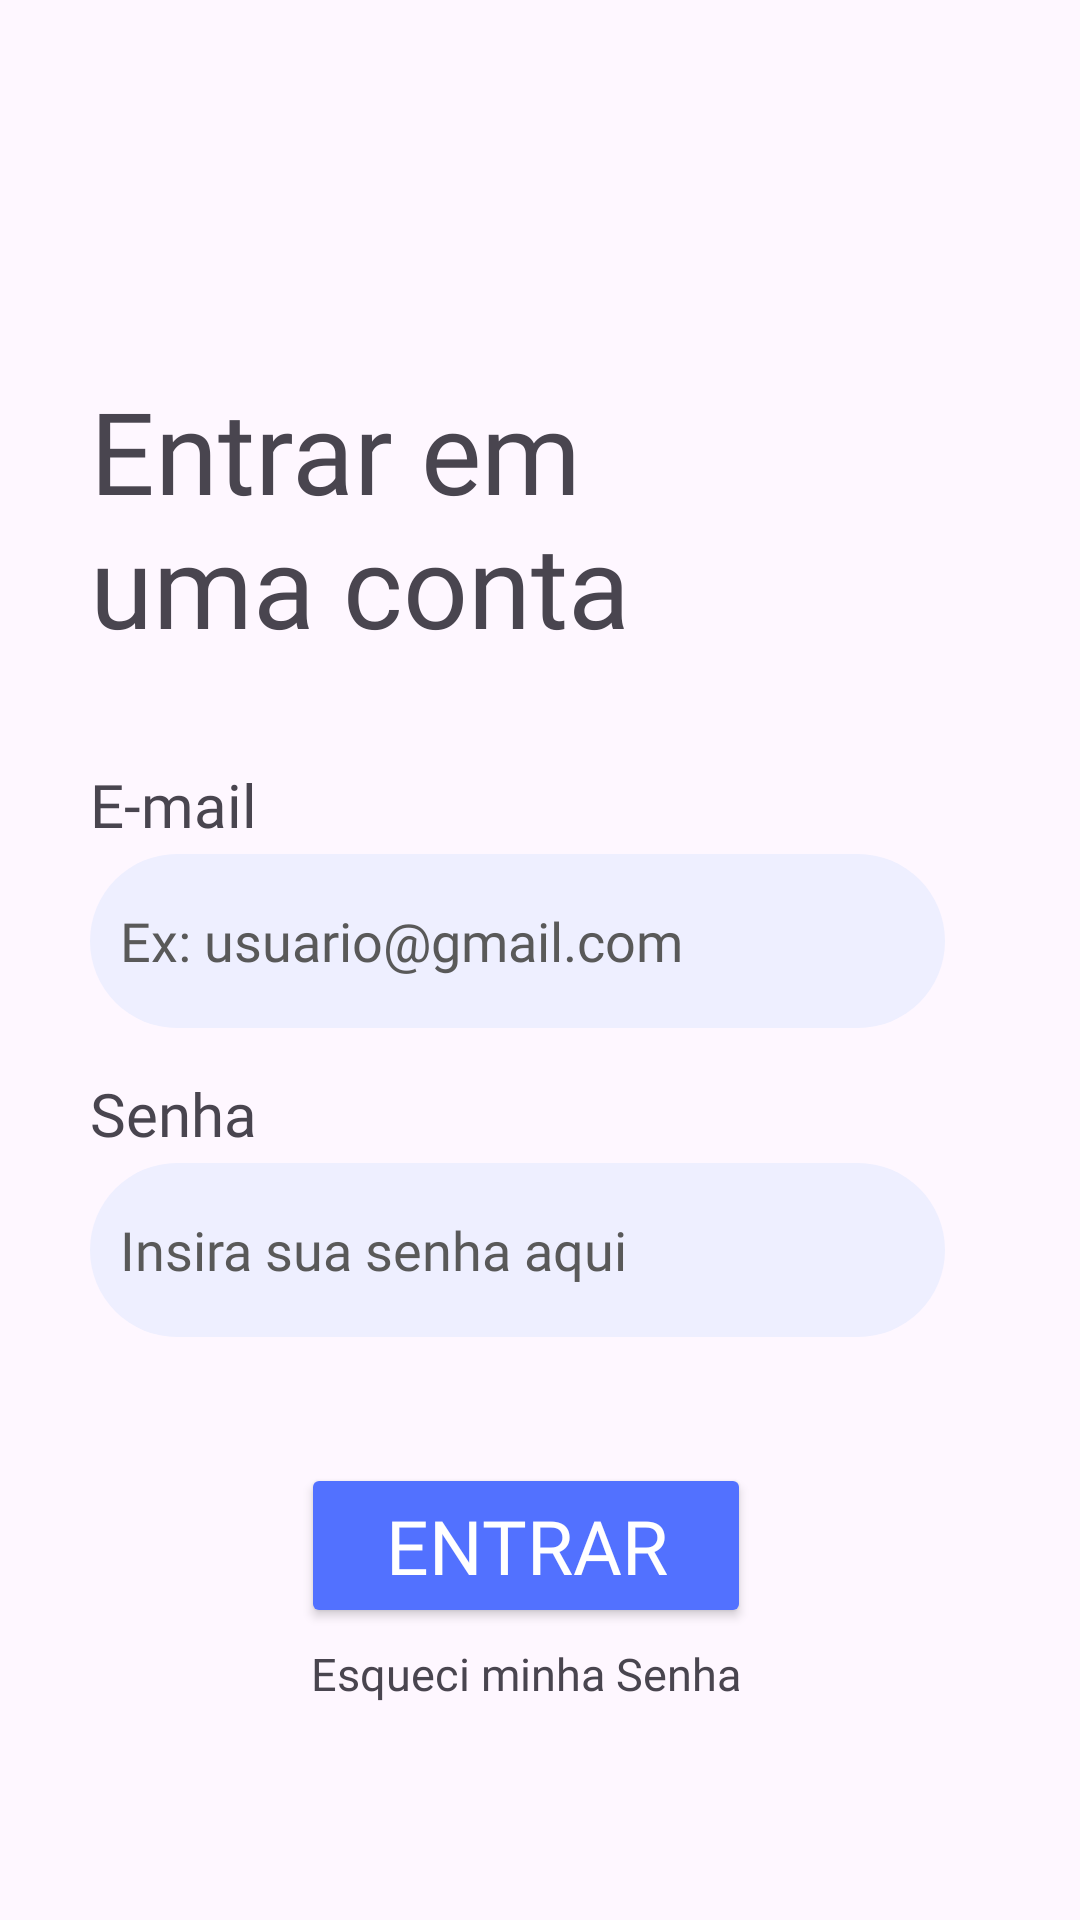

Layout XML and referenced resources for this Android screen:
<!-- AndroidManifest.xml: application theme Theme.LuFit -->
<!-- res/layout/activity_login.xml -->
<?xml version="1.0" encoding="utf-8"?>
<androidx.constraintlayout.widget.ConstraintLayout xmlns:android="http://schemas.android.com/apk/res/android"
    xmlns:app="http://schemas.android.com/apk/res-auto"
    xmlns:tools="http://schemas.android.com/tools"
    android:id="@+id/main"
    android:layout_width="match_parent"
    android:layout_height="match_parent"
    tools:context=".Login">

    <LinearLayout
        android:id="@+id/linearLayout6"
        android:layout_width="match_parent"
        android:layout_height="match_parent"
        android:orientation="vertical"
        android:gravity="center_vertical"
        android:paddingStart="30dp"
        app:layout_constraintBottom_toBottomOf="parent"
        app:layout_constraintEnd_toEndOf="parent"
        app:layout_constraintStart_toStartOf="parent"
        app:layout_constraintTop_toTopOf="parent">



            <ImageView
                android:id="@+id/bt_voltar"
                android:layout_width="30dp"
                android:layout_height="33dp"
                app:srcCompat="@drawable/seta_icone" />

            <TextView
                android:id="@+id/textView"
                android:layout_width="213dp"
                android:layout_height="96dp"
                android:layout_marginTop="20dp"
                android:fontFamily="@font/lexend_semibold"
                android:text="Entrar em uma conta"
                android:textSize="38sp" />


        <TextView
            android:id="@+id/textView5"
            android:layout_width="wrap_content"
            android:layout_height="wrap_content"
            android:layout_marginTop="34dp"
            android:fontFamily="@font/lexend"
            android:text="E-mail"
            android:textSize="20sp" />

        <EditText
            android:id="@+id/edt_email"
            android:layout_width="285dp"
            android:layout_height="58dp"
            android:layout_marginTop="3dp"
            android:background="@drawable/rounded_edittext_background"
            android:ems="10"
            android:textColor="#404040"
            android:fontFamily="@font/lexend"
            android:hint="Ex: usuario@gmail.com"
            android:inputType="textEmailAddress"
            android:textColorHint="#595959" />

        <TextView
            android:id="@+id/textView6"
            android:layout_width="wrap_content"
            android:layout_height="wrap_content"
            android:layout_marginTop="15dp"
            android:fontFamily="@font/lexend"
            android:text="Senha"
            android:textSize="20sp" />

        <EditText
            android:id="@+id/edt_senha"
            android:layout_width="285dp"
            android:layout_height="58dp"
            android:layout_marginTop="3dp"
            android:background="@drawable/rounded_edittext_background"
            android:ems="10"
            android:textColor="#404040"
            android:fontFamily="@font/lexend"
            android:hint="Insira sua senha aqui"
            android:inputType="textPassword"
            android:textColorHint="#595959" />

        <Button
            android:id="@+id/bt_entrar"
            android:layout_width="150dp"
            android:layout_height="55dp"
            android:layout_marginTop="42dp"
            android:layout_marginStart="-20dp"
            android:layout_gravity="center"
            android:backgroundTint="#5271FF"
            android:fontFamily="@font/lexend_semibold"
            android:text="Entrar"
            android:textAlignment="center"
            android:textColor="#FFFFFF"
            android:textSize="25sp" />

        <TextView
            android:id="@+id/tv_forgPassw"
            android:layout_width="wrap_content"
            android:layout_height="wrap_content"
            android:layout_marginStart="-20dp"
            android:layout_gravity="center"
            android:layout_marginTop="5dp"
            android:fontFamily="@font/lexend_semibold"
            android:text="Esqueci minha Senha"
            android:textSize="15sp" />
    </LinearLayout>

</androidx.constraintlayout.widget.ConstraintLayout>
<!-- resources referenced by this layout -->
<resources>
  <!-- drawable rounded_edittext_background (drawable) -->
  <?xml version="1.0" encoding="utf-8"?>
  <shape xmlns:android="http://schemas.android.com/apk/res/android"
  android:shape="rectangle">
  
      <solid android:color="#EEEFFF"/>
      <corners android:radius="30dp"/>
      <padding android:top="10dp" android:bottom="10dp" android:right="10dp" android:left="10dp"/>
  
  </shape>
  <style name="Theme.LuFit" parent="Base.Theme.LuFit" />
  <style name="Base.Theme.LuFit" parent="Theme.Material3.DayNight.NoActionBar">
          
          
      </style>
</resources>
